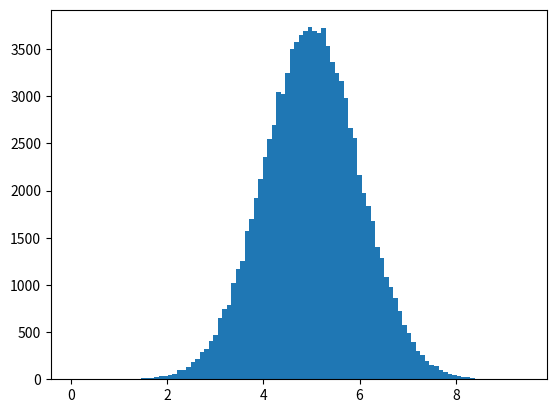

Write the Python code that produced this figure.
#######################################################
### HERE IS A MESS OF PRACTICE OF ALL THINGS PYTHON ###
#######################################################

###############
## FUNCTIONS ##

# def myfunc(x,y):
#     print(x*y)
# myfunc(5,7)
#
# def name(fname,lname):
#     print(fname+ " " + lname)
# name("Jonny", "Williams")
#
# def arbarg(*food): #Arbitrary arguments, if you don't know how many arguments you need to pass you can put a * in front
#     print(food[2])    #the function will receive a tuple of arguments and can access them accordingly
# arbarg("bread","cheese","grapes")
#
# #using keyword arguments
# def key(child3,child2):
#     print(child3)
# key(child2="james",child3="sarah") #using the keywords allows you to not bother about the order of input
#
# #kwargs
# #if you dont know how many keyword arguments are needed us **
# def kwarg(**child):
#     print(child["lname"]) #this 'lname' has to be in speech marks
# kwarg(fname="james",lname="chong")
#
# #default parameter function
# #if we call the function with no arguments it will use the default
# def countries(country="England"):
#     print("I am from "+country)
# countries()
# countries("Sweden")
#
# #Passing a list as an argument::
# #You can send any data types of argument to a function and it will be treated as such
#
# def listfunc(food):
#     for x in food:
#         print(x)
# fruits =["apple","banana","Strawb"]
# listfunc(fruits) ###So here we could set up a complex loop as a function and pass ready made lists or columns through it
#
# #Returning a value (does not print)
# def ret(x):
#     return 5*x
# print(ret(2))

#### RECURSION ###
# a function can call itself
# can loop through data to reach a result

# def tri_recursion(k):
#     if(k>0):
#         result = k + tri_recursion(k-2)
#         print(result)
#     else:
#         result=0 # this is the base case that allows the function to end
#     return result
# tri_recursion(6)

#####Recursive factorial function::
# def get_recursive_factorial(n):
#     if n<0:
#         return -1 #error check
#     elif n<2:
#         return 1 #base case
#     else:
#         return n * get_recursive_factorial(n-1) #return n times the factorial of the number below
#
# #iterative factorial function: (using loop)
# def get_iterative_factorial(n):
#     if n<0:
#         return -1
#     else:
#         fact=1
#         for i in range(1,n+1): #n+1 =n as the range is non-inclusive
#             fact *= i
#         return fact
# print(get_recursive_factorial(6))
# print(get_iterative_factorial(6))

### LAMBDA FUNCTIONS ###
#is a small anonymous function
#can take any number of arguments but only one expression
#lambda arguments : expression

#a simple lambda function that adds 10 to the number passed in as an argument and print the result:
# x = lambda a: a+10
# print(x(5))
#
# x = lambda a,b: a*b
# print(x(5,10))
#
# #THE power of lambda functions are better appreciated when used as an anonymous function inside another function
# #say you have a function than takes 1 argument and multiplies it with an unknown number
# def lamb(n):
#     return lambda a: a*n
# todouble = lamb(2) #defining n as 2
# print(todouble(11))#passing 11 through lamb where n=2 and a=11
# totriple=lamb(3)
# print(totriple(11)) #making another function out of that function

# def add(num1,num2):
#     return num1+num2
# addition = lambda num1, num2:num1+num2
# print(add(23,45))
# print(addition(23,45))
#
# savings = [234,567,674,78]
# bonus=list(map(lambda x:x*1.1,savings)) #'map' essentially goes through each of the values in the list (can go through every iterable)
# print(bonus)

###############
### CLASSES ###

#A way to create own types of data entries
# has data ATTRIBUTES and METHODS
#use these classes to create objects
# class circle(object):
#     def __init__(self,radius,colour):
#         self.radius=radius;
#         self.colour=colour;
# #so now we have the class, lets make an object that follows the type of the class
# red_circle = circle(10,"red") #radius of 10 and red in colour
# print(red_circle.radius)
# print(red_circle.colour)
# red_circle.colour = "blue" #change the attributes of the object

#
# class circle(object):
#     def __init__(self,radius,colour):
#         self.radius=radius;
#         self.colour=colour;
#     def add_radius(self,r):
#         self.radius=self.radius + r #so we are adding a function to the class that allows us to alter the radius
# red_circle=circle(10,"red")
# red_circle.add_radius(8)
# #so the radius should now be 18
# print(red_circle.radius) #hooray!

#### INHERITENCE::
#allows us to define a class that inherits the properties from a parent class
# so if we make a parent class of people:
# class people(object):
#     def __init__(self,fname,lname):
#         self.firstname=fname
#         self.lastname=lname
#     def printname(self):
#         print(self.firstname,self.lastname)
#
#         #create an object
# p1=people("John","Smith")
# p1.printname()
#
# #now lets use that parent class to create a child class called students
# class students(people):
#     pass #use pass to not add any other properties or methods
# s1=students("emma","wing")
# s1.printname()

#################
### ITERATORS ###

#An object that contains a countable number of values
#can be iterated upon i.e. you can traverse through all the values
#lists,tuples,dictionaries and sets are all iterable objects
#all these objects have an ' iter() ' method which is used to get an interator

# mytuple= ("apple","banana","cherry")
# # myit=iter(mytuple)
# # print(next(myit))
# # print(next(myit))
# # print(next(myit))
# #
# # #even strings are iterable
# # mystr="Jonny"
# # myit2=iter(mystr)
# # print(next(myit2))
# # print(next(myit2))
# # print(next(myit2))
# # print(next(myit2))
# # print(next(myit2))

#for loops will go through an iterable object
# mytuple= ("apple","banana","cherry")
# for x in mytuple:
#     print(x)

#CREATING AN ITERABLE CLASS:
#Have to use ' __iter__ ' instead of ' __init__ '
#The ' __next__ ' METHOD allows you to do operations on the next item in the sequence

#e.g. create an iterator that returns numbers starting with 1

# class mynumbers():
#     def __iter__(self,):
#         self.a=1
#         return self
#     def __next__(self):
#         x=self.a
#         self.a +=1
#         return x
# myclass=mynumbers()
# myiter=iter(myclass)
# print(next(myiter))
# print(next(myiter))
# print(next(myiter))
# print(next(myiter))
# print(next(myiter))
# print(next(myiter))
# print(next(myiter))
#this would go on forever in a for loop
#so use the StopIteration statement
#
# class mynumbers():
#     def __iter__(self,):
#         self.a=1
#         return self
#     def __next__(self):
#        if self.a <20:
#             x=self.a
#             self.a +=1
#             return x
#        else:
#            raise StopIteration
# myclass=mynumbers()
# myiter=iter(myclass)
# for x in myiter:
#     print(x)

################
### DATETIME ###

#python does not have a default data type for dates but we can import a module calles 'datetime'

import datetime
# x=datetime.datetime.now()
# print(x) #date contains year, month,day,hour,minute,second and microsecond
# print(x.year)
# print(x.strftime("%A")) #prints day of the week
# print(x.month)

#to create a date we can use the datetime() class constructor
#requires 3 parameters: year,month,day

# x = datetime.datetime(2020, 2, 18)
# print(x)

#strftime formats the date and time into readbale string objects:
# x = datetime.datetime(2020, 2, 18)
# print(x.strftime("%B"))
# print(x.strftime("%A"))
# print(x.strftime("%Y")) #there are loads of syntax to show different values of the date: w3 schools has a great table explaining each of them


############
### JSON ###
############
#JSON is a syntax for storing and exchanging data
#JSON is text written with JavaScript notation
#JSON is useful and used for serializing and transmitting structured data over a network connection
#used primarily to transmit data between a server and a web application
#python has in built package called json
import json

#Parse - convert from json to python ~~ i imagine useful after receiving the data over a network connection
#some JSON (a string basically):
# js = '{"name":"John", "age":30, "city":"New York"}'
# #parse it:
# pyt = json.loads(js)
# #so should have converted the above string to a dictionary
# print(pyt["age"])

#Convert from python to JSON 'json.dumps()'
# pyt={
#     "name":"John",
#     "age":30,
#     "city":"New York"
# }#dictionary
# #convert to JSON:
# js = json.dumps(pyt)
# print(js) #result is a json string

#convert a python object containing all of the legal data types:
# x = {
#   "name": "John",
#   "age": 30,
#   "married": True,
#   "divorced": False,
#   "children": ("Ann","Billy"),
#   "pets": None,
#   "cars": [
#     {"model": "BMW 230", "mpg": 27.5},
#     {"model": "Ford Edge", "mpg": 24.1}
#   ]
# }
# print(x)
# print(json.dumps(x))
# #this produces a json string but it is not very easy to read so lets format it
# #can indent it and choose the separators
# print(json.dumps(x,indent=4, separators=(". ", " = ")))#changes the default separators '.' to '='
# #order the results
# print(json.dumps(x,indent=4, separators=(". ", " = "),sort_keys=True))


#############
### RegEx ###

#'regular expression' is a sequence of characters that forms a search pattern
#can be used to check if a string contains the specified search pattern
#the built in module is called 're'
import re as regex

# txt="The rain in Spain"
#search the string to see if it starts with 'The' and ends with 'Spain'
# search1 = regex.search("^The.*Spain$",txt)
# print(search1)
###############################################################################
#again there is a long list of functions and metacharacters defined well on W3#
###############################################################################
#find all
# search2 = regex.findall("ai",txt)
# print(search2)#just prints a list of all matches, not immediately helpful
# search3 = regex.search("\s",txt) #finds the white spaces
# print(search3.start()) #shows the first postition of a white space
# search4 = regex.split("\s",txt)
# print(search4) #this returns a list where the string has been split at each match
# search5 =regex.split("\s",txt,1)#split only at the first occurence
# print(search5)
# search6 = regex.sub("Spain","Africa",txt) #replaces the occurence with 'Africa
# print(search6)
# search7 = regex.sub("\s","_",txt,2)#replace first 2 occurences
# print(search7)

#practicing pip install for pycharm
# import camelcase
# # c=camelcase.CamelCase()
# # txt="hello world"
# # print(c.hump(txt))

###################
### TRY..EXCEPT ###

#try lets you test a block of code for errors
#except lets you handle the error if one occurs
#the finally block lets you execute the code regardless of the results of the above two

#essentially allows you to carry on a block of code even if an error occurs
#could be very useful in a loop where not all instances of data will fit the required format

# try:
#     print(x) #this will throw up an error as x is not defined
# except NameError: #NameError is specific if something is not defined
#     print("variable x is not defined")
# except: #this will be used if there is a different type of error
#     print("something else went wrong")
#
# try:
#     print("hello")
# except:
#     print("there was an error")
# else:                           #the else allows you to execute some code if no errors occur
#     print("nothing went wrong")
#
# try:
#     print(x)
# except:
#     print("there was an error")
# finally:                           #The 'Finish' statement will execute whether there is an error or not
#     print("The 'try except' is finished")
#
# try:
#     f = open("demofile.txt")
#     f.write("demo input")
# except:
#     print("something went wrong")
# finally:
#     f.close()

#RAISE AN EXCEPTION

#raise an error and stop the program if x is lower than 0
# x=-1
# if x <0:
#     raise Exception("sorry, no numbers below zero") #prints as a red error message

# x="hello"
# if not type(x) is int:
#     raise TypeError("only integers allowed")


##########################
#### MACHINE LEARNING ####
##########################

#numerical - discrete or continuous
#categorical
#ordinal - like categorical but relate to each other, e.g. grades A to F, A being better than B etc

### Mean, Median, Mode
speed = [99,34,76,103,66,78,98,77,45,36,26,109,178,60,52,75,99,99,84,33,76,102,122,113,64,88,87,45]
import numpy as np
# x=np.mean(speed)
# print(x)
#
# y=np.median(speed)
# print(y)
#
from scipy import stats
# z=stats.mode(speed)
# print(z)
#
# #STANDARD DEVIATION#
# #describes how spread the values are
# #a low standard deviation means the values are close to the mean
#
# dev = np.std(speed)
# print(dev) #a Stdev of 34 means that most of the values are within the mean plus/minus 34
#
# #VARIANCE#
# #also describes the spread, is just the SD squared
# var = np.var(speed)
# print(var)

## PERCENTILES ##
#gives a number that describes the value that a given percent of the values are lower than

# x=np.percentile(speed,75) #lets find the 75th percentile
# print(x) #so 75% of the values are below 99
# y=np.percentile(speed,99)
# print(y)

### DATA DISTRIBUTION ###
#########################
#real world data is much much bigger than what we've been using

#lets create a randomly generated large data set
large = np.random.uniform(0.0,10.0,500) #creating an array containing 500 random floats between 1 and 10


#use a HISTOGRAM to visualise the data using matplotlib
import matplotlib.pyplot as plt
#plt.hist(large,5) #5 represents how many bins we will have, so for this example each bin will have 2 values
#plt.show()

###NORMAL DISTRIBUTIONS
realbig = np.random.normal(5.0,1.0,100000) #So 100,000 data points, around the mean 5 with a standard deviation of 1 - i.e. rarely further away than 1 from the mean
plt.hist(realbig,100)
plt.show()
